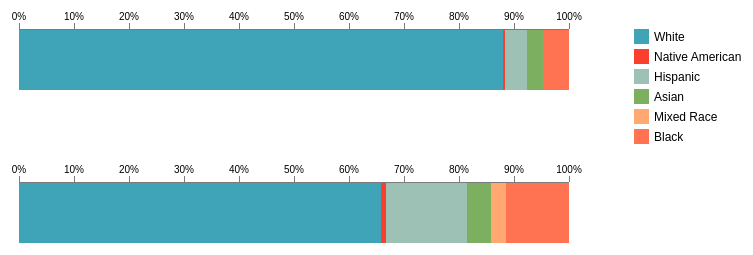
D3 v3 page, settled after 360 driven frames (6 s of simulated time); the page loaded 2 data file(s).


  var margin = {t:30, r:50, b:30, l:20},
      w = 620 - margin.l - margin.r,
      h = 180 - margin.t - margin.b,
      formatPercent = d3.format(".2p");

  var diversity,
      census;
      
  var x = d3.scale.linear().rangeRound([0, w]),
      y = d3.scale.linear().rangeRound([h, 0]).domain([0, 100]),
      color = d3.scale.ordinal().range(
      ["#3FA4B8", "#FA3F2F", "#9DC2B5", "#7CAF5F", "#FFA872", "#FF7252"]);
  
 var xAxis = d3.svg.axis()
    .scale(x)
    .orient("top")
    .tickFormat(d3.format(".0%"))
    .tickSubdivide(1)
    .tickSize(6, 3, 0);
    
  var yAxis = d3.svg.axis()
    .scale(y);

var stackNews = d3.select("#news").append("svg")
    .attr("width", w + margin.l + margin.r)
    .attr("height", h/2 + margin.t + margin.b)

var stackCensus = d3.select("#census").append("svg")
    .attr("width", w + margin.l + margin.r)
    .attr("height", h/2 + margin.t + margin.b)
    
var stackedNews =  stackNews.append("g")
    .attr("width", w)
    .attr("height", h/2)
    .attr("transform", "translate(" + margin.l + "," + margin.t + ")");

var stackedCensus = stackCensus.append("g")
    .attr("width", w)
    .attr("height", h/2)
    .attr("transform", "translate(" + margin.l + "," + margin.t + ")");

stackedNews.append("g")
  .attr("class", "x axis")
  .call(xAxis);
  
stackedCensus.append("g")
  .attr("class", "x axis")
  .call(xAxis);

d3.tsv("newsroom-diversity.csv", function(data1) { 
  d3.tsv("total-2010.csv", function(data2) {
    
  data1.forEach(function(d) {
    d.Men = +d.Men;
    d.Women = +d.Women;
    d.Total = +d.Total;
    d.Year = +d.Year;
  });
 
 var races = d3.keys(data2[0]).filter(function(key) { return key !== "Source" && key !== "Totals"; });
 console.log(races)
 
 var legend = d3.select("#legend").append("svg")
      .attr("width", 150)
      .attr("height", h/2 + 70);

	var legends = legend.selectAll(".legend")
			.data(races)
		.enter().append("g")
			.attr("class", "legend")
			.attr("transform", function(d, i) { return "translate(0," + (10 + (i * 20)) + ")"; });
			
		legends.append("rect")
			.attr("width", 15)
			.attr("height", 15)
			.style("fill", color)

		legends.append("text")
			.attr("x", 20)
			.attr("y", 8)
			.attr("dy", ".35em")
			.text(function(d) { return d; });
 
  diversity = data1;
  census = data2;
      
  drawNews(2012);
  drawCensus('c2010');
  });
});
  
function drawNews(year) {

  var currYear = diversity.filter(function(d) { return d.Year === year; })

  var x0 = 0;
  currYear.race = currYear.map(function(d) { return {name: d.Race, x0: x0, x1: x0 += d.Total }; })
  currYear.race.forEach(function(d) { d.x0 /= x0; d.x1 /= x0; });

  newsRects(currYear.race);
};

function newsRects(data) {  

d3.transition().ease("elastic").duration(750).each(function() {
  
var rects = stackedNews.selectAll(".newsGroup")
    .data(data)

var rectsEnter = rects.enter().append("g")
    .attr("class", "newsGroup")
    
rectsEnter.append("rect")
    .attr("class", function(d) { return d.name.replace(/\s/g, ''); })
    .attr("width", function(d) { return x(d.x1) - x(d.x0); })
    .attr("y", 1)
    .attr("x", function(d) { return x(d.x0); })
    .attr("height", h/2)
    .style("fill", function(d) { return color(d.name); });
    
rectsEnter.append("text")
    .attr("class", function(d) { return "text" + d.name.replace(/\s/g, ''); })
   // .attr("class", "newsText")
    .attr("transform", function(d) { return "translate(" + x(d.x0) + ",0)"; })
    .attr("y", h/2 + 15)
    .style("visibility", "hidden")
    .text(function(d) { return d.name + " - " + formatPercent(d.x1 - d.x0); })

rectsUpdate = d3.transition(rects)

 rectsUpdate.select("rect")
    .attr("width", function(d) { return x(d.x1) - x(d.x0); })
    .attr("x", function(d) { return x(d.x0); });

 rectsUpdate.select("text")
  .attr("transform", function(d) { return "translate(" + x(d.x0) + ",0)"; })
  .text(function(d) { return d.name + " - " + formatPercent(d.x1 - d.x0); })
  
  rects.exit().remove()
  
  d3.selectAll("rect").on("mouseover", mouseOn);
  d3.selectAll("rect").on("mouseout", mouseOff);
  
  console.log(data)
  });
};
function drawCensus(source) {

  var censusYear = census.filter(function(d) { return d.Source === source; })

  color.domain(d3.keys(censusYear[0]).filter(function(key) { return key !== "Source" && key !== "Totals"; }));
  
  censusYear.map(function(d) {
     var x0 = 0;
     d.Totals = color.domain().map(function(name) { return {name: name, x0: x0, x1: x0 += +d[name]}; })
     d.Totals.forEach(function(d) { d.x0 /= x0; d.x1 /= x0; });
    })

  censusRects(censusYear[0].Totals);
};

function censusRects(data) {  

d3.transition().ease("elastic").duration(750).each(function() {
  
var rects = stackedCensus.selectAll(".censusGroup")
    .data(data)

rectsEnter = rects.enter().append("g")
    .attr("class", "censusGroup")
    
rectsEnter.append("rect")
    .attr("class", function(d) { return d.name.replace(/\s/g, ''); })
    .attr("width", function(d) { return x(d.x1) - x(d.x0); })
    .attr("y", 1)
    .attr("x", function(d) { return x(d.x0); })
    .attr("height", h/2)
    .style("fill", function(d) { return color(d.name); });

rectsEnter.append("text")
    .attr("class", function(d) { return "text" + d.name.replace(/\s/g, ''); })
    .attr("transform", function(d) { return "translate(" + x(d.x0) + "," + (h/2 + 15) + ")"; })
    .style("visibility", "hidden")
    .text(function(d) { return d.name + " - " + formatPercent(d.x1 - d.x0); })

var rectsUpdate = d3.transition(rects);

rectsUpdate.select("rect")
    .attr("width", function(d) { return x(d.x1) - x(d.x0); })
    .attr("x", function(d) { return x(d.x0); });
    
rectsUpdate.select("text")
  .attr("transform", function(d) { return "translate(" + x(d.x0) + "," + (h/2 + 15) + ")"; })
  .text(function(d) { return d.name + " - " + formatPercent(d.x1 - d.x0); })

d3.selectAll("rect").on("mouseover", mouseOn);
d3.selectAll("rect").on("mouseout", mouseOff);

 rects.exit().remove()
 });
};

$('.linkNews').click(function() {
  $('.linkNews').hasClass('active') ? $('.linkNews').removeClass('active') : null;
  $(this).addClass('active');
  });

$('.linkCensus').click(function() {
  $('.linkCensus').hasClass('active') ? $('.linkCensus').removeClass('active') : null;
  $(this).addClass('active');
  });
  
function mouseOn() {
  var thisClass = $(this).attr("class");
  $(".text" + thisClass).css('visibility', 'visible');
  };
  
function mouseOff() {
  var thisClass = $(this).attr("class");
  $(".text" + thisClass).css('visibility', 'hidden');
  };


### data: newsroom-diversity.csv
Year	Race	Men	Women	Total															
2012	White	22906	12678	35584															
2011	White	23416	15360	38776															
2010	White	23249	12711	35960															
2009	White	25998	14414	40412															
2008	White	29205	16280	45485															
2007	White	30513	17140	47653															
2006	White	29508	16702	46210															
2005	White	30032	16824	46856															
2004	White	30284	16894	47178															
2003	White	30898	16966	47864															
2002	White	30677	17170	47847															
2001	White	31776	18054	49830															
2000	White	31793	17781	49574															
1999	White	31335	17407	48742															
2012	Native American	81	51	132															
2011	Native American	111	87	198														?	?
2010	Native American	121	78	199														?	?
2009	Native American	199	94	293														?	?
2008	Native American	159	125	284														?	?
2007	Native American	170	155	325														?	?
2006	Native American	163	141	304														?	?
2005	Native American	164	131	295														?	?
2004	Native American	163	150	313														?	?
2003	Native American	153	136	289														?	?
2002	Native American	195	112	307														?	?
2001	Native American	140	109	249														?	?
2000	Native American	144	149	293														?	?
1999	Native American	143	98	241														?	?
2012	Hispanic	969	681	1650															
2011	Hispanic	1128	760	1888															
2010	Hispanic	1167	745	1912															
2009	Hispanic	1248	840	2088															
2008	Hispanic	1391	956	2347															
2007	Hispanic	1401	1002	2403															
2006	Hispanic	1412	997	2409															
2005	Hispanic	1350	979	2329															
2004	Hispanic	1374	884	2258															
2003	Hispanic	1328	884	2212															
2002	Hispanic	1264	835	2099															
2001	Hispanic	1228	837	2065															
2000	Hispanic	1238	830	2068															
1999	Hispanic	1141	764	1905															
2012	Asian	575	590	1165															
2011	Asian	587	701	1288															
2010	Asian	657	701	1358															
2009	Asian	708	758	1466															
2008	Asian	788	904	1692															
2007	Asian	810	954	1764															
2006	Asian	760	928	1688															
2005	Asian	745	923	1668															
2004	Asian	684	822	1506															
2003	Asian	677	758	1435															
2002	Asian	621	662	1283															
2001	Asian	652	647	1299															
2000	Asian	670	651	1321															
1999	Asian	630	634	1264															
2012	Black	993	893	1886															
2011	Black	1005	943	1948															
2010	Black	1084	945	2029															
2009	Black	1231	1181	2412															
... 10 more rows

### data: total-2010.csv
Source	White	Native American	Hispanic	Asian	Mixed Race	Black
c2010	72.4	0.9	16.3	4.8	2.9	12.6
c2000	75.1	0.9	12.5	3.6	2.4	12.3
nyc	33.3	0.2	28.6	12.6	1.8	22.8
la	28.7	0.5	48.5	11.1	2	9.2
chi	31.7	0.2	28.9	5.4	1.3	32.4